Run: headless pygame with SDL's dummy video driver; simulated clock (each Clock.tick advances the game by its frame time, no real sleeping); random seed 0; keys injected as events and as key.get_pressed() state; mouse plan: one left click at the window centre at the start of phase 2, then a move to the lower-right quarter at the start of phase 3.
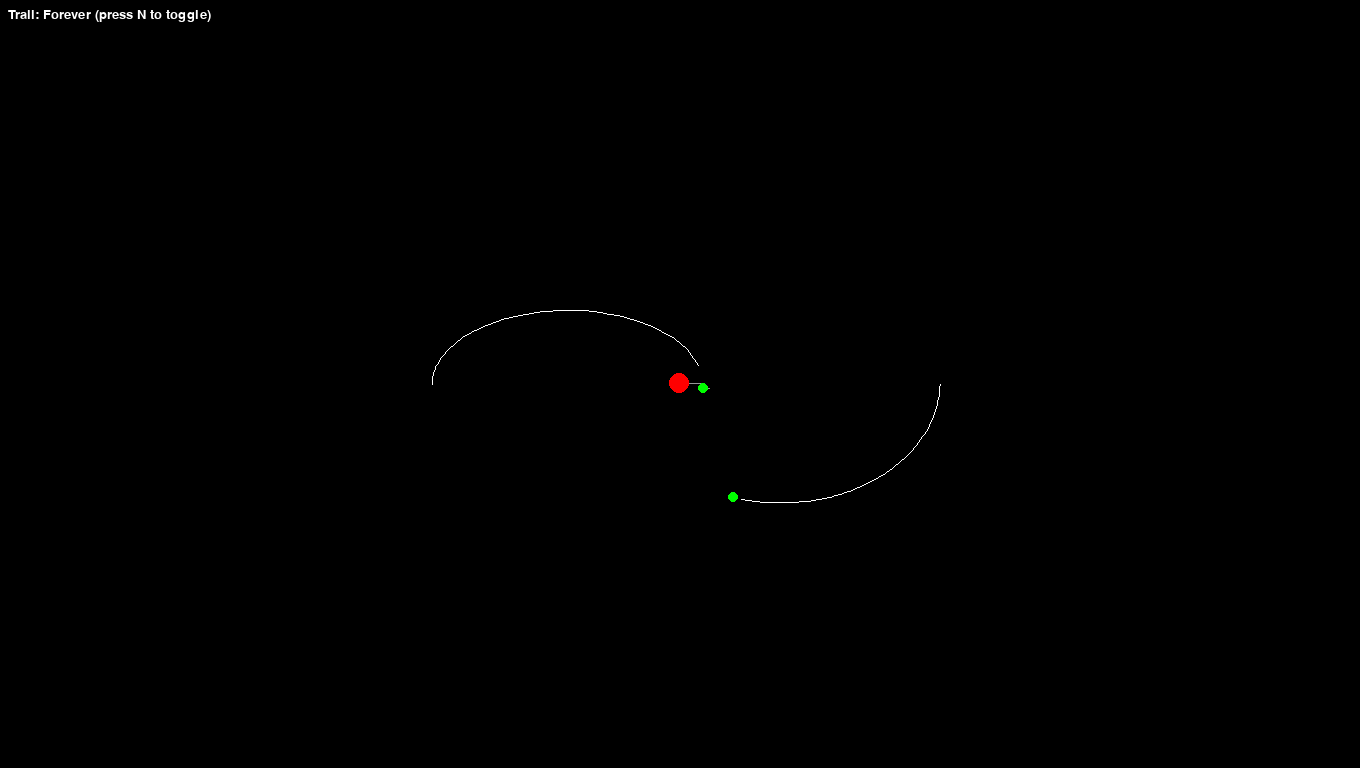
Frame 1 of 4 · flips 1–60 · no input
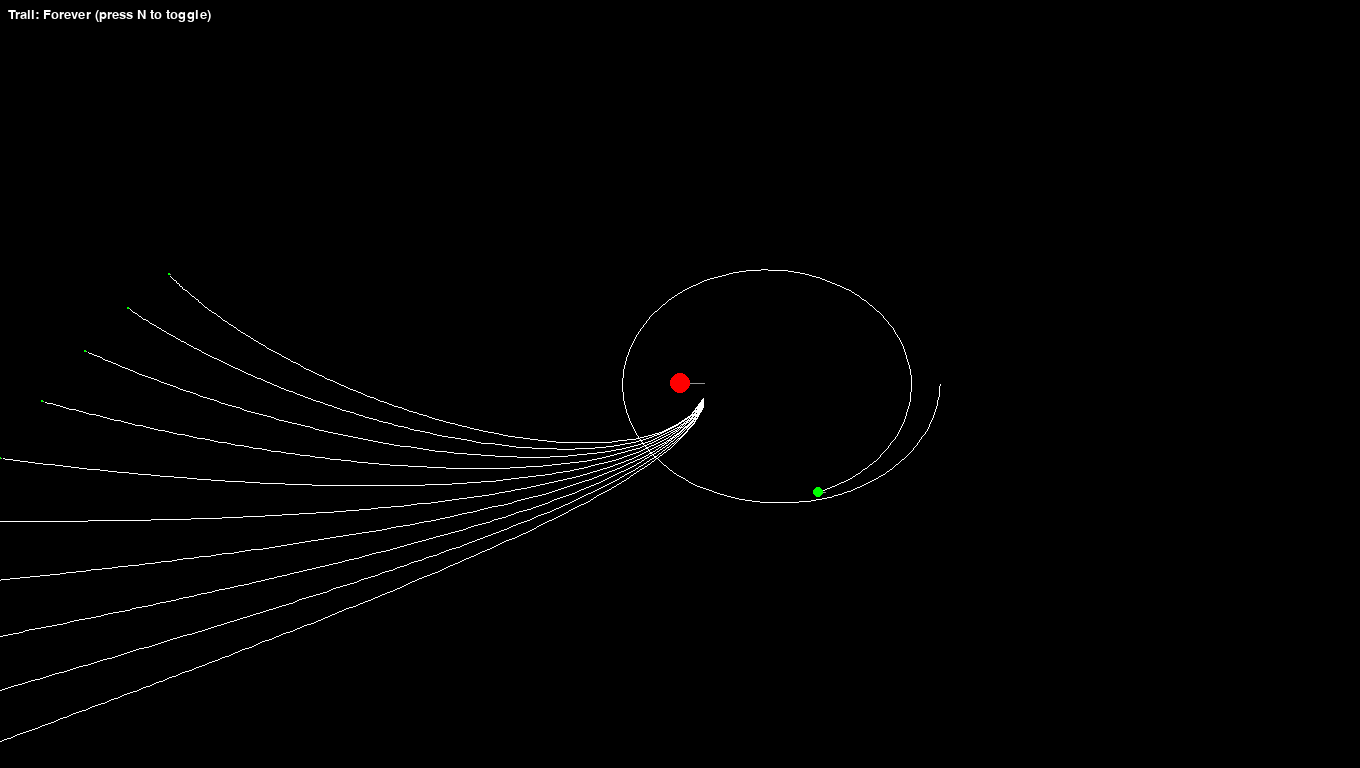
Frame 2 of 4 · flips 61–180 · clicked the window centre · tapped SPACE, RETURN · held RIGHT (→), D
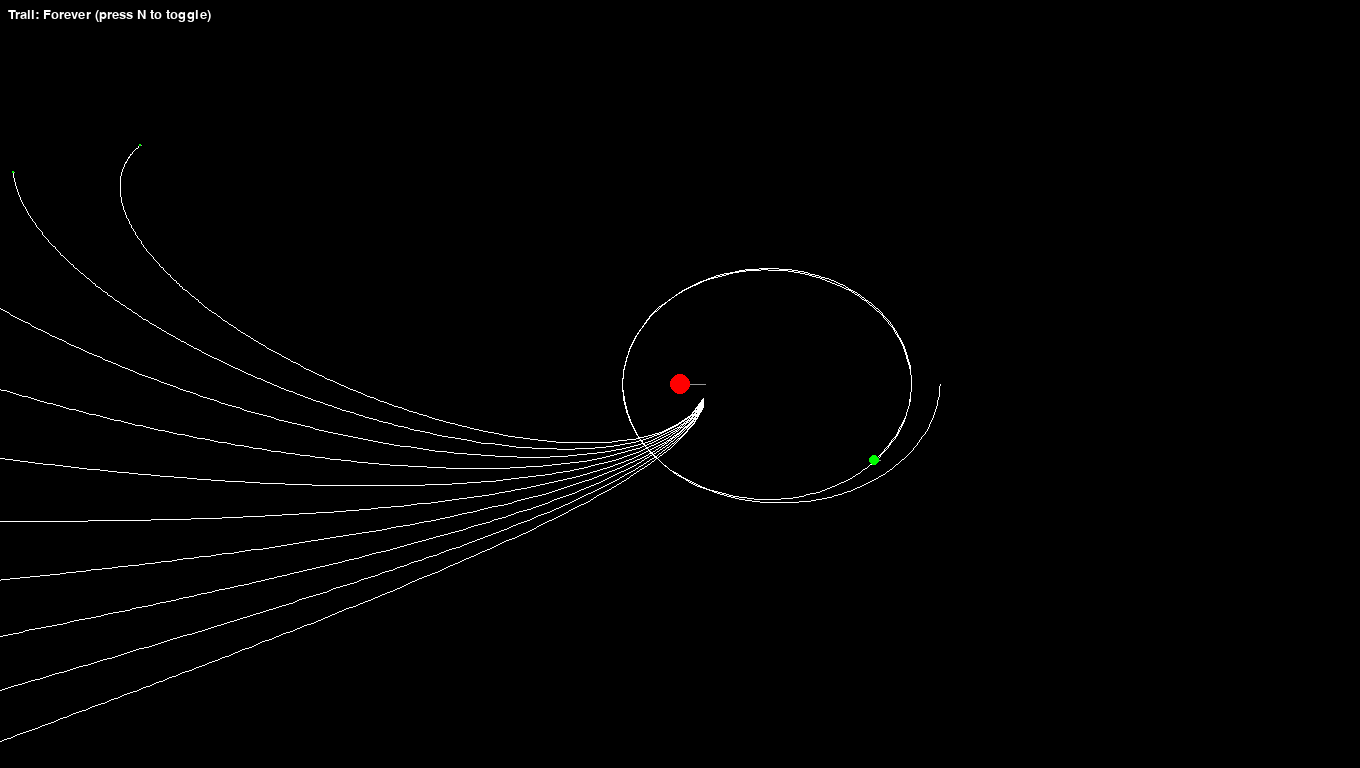
Frame 3 of 4 · flips 181–300 · moved the mouse to the lower-right quarter · held DOWN (↓), S
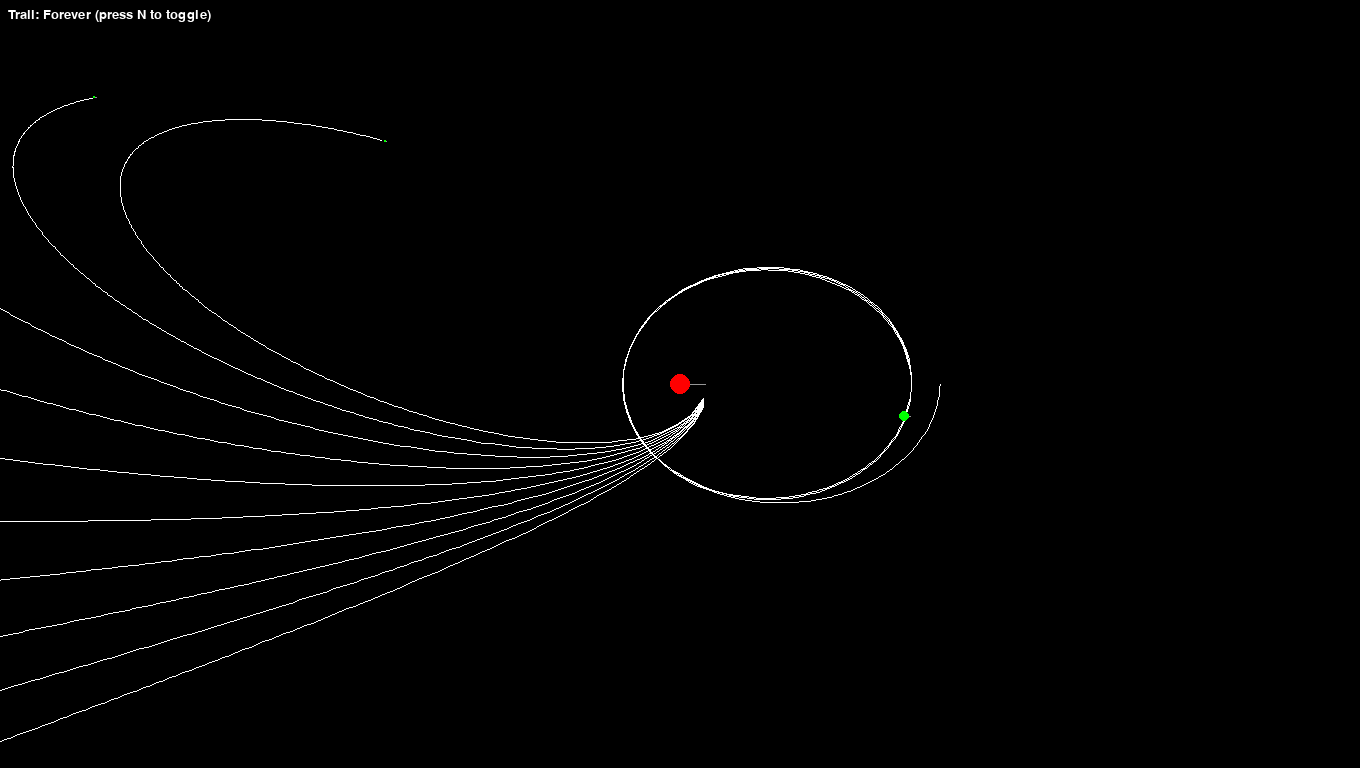
Frame 4 of 4 · flips 301–420 · held LEFT (←), A, UP (↑), W

The pygame program that drew these frames:

import pygame
import math

width = 1360
height = 768

RED = (255, 0, 0)
rectWidth = 50
rectHeight = 50

gravity = 1
retention = 0.9

pygame.init()
screen = pygame.display.set_mode((width, height))

clock = pygame.time.Clock()
fps=60
running = True

# trail settings (seconds). Set TRAIL_NEVER = True to keep trails forever.
TRAIL_SECONDS = 1
TRAIL_NEVER = True

# camera state
cam_x = 0.0   # world -> screen offset x (pixels)
cam_y = 0.0   # world -> screen offset y (pixels)
panning = False
pan_mouse_start = (0, 0)
pan_cam_start = (0.0, 0.0)


class Ball:
    def __init__(self, x_pos, y_pos, radius, color, mass, x_speed, y_speed, density, frag):
        self.pos = [float(x_pos), float(y_pos)]
        self.color = color
        self.base_color = color  # permanent default color used for resets
        self.mass = mass
        self.density = density
        self.frag = frag
        # keep simulation velocities as floats
        self.speed = [float(x_speed), float(y_speed)]
        self.radius = int(radius)
        self.area = math.pi * (radius ** 2)
        # history of previous positions (world coordinates) for trail drawing
        self.history = []
        # set max_history according to global TRAIL_SECONDS / TRAIL_NEVER
        self.update_max_history()

    def update_max_history(self):
        # set max_history to None for infinite history, or integer frames
        global TRAIL_SECONDS, TRAIL_NEVER, fps
        if TRAIL_NEVER:
            self.max_history = None
        else:
            # clamp to at least 0 frames (0 seconds means no history)
            frames = max(0, int(TRAIL_SECONDS * fps))
            self.max_history = frames

    def update_pos(self):
        prev_posx = self.pos[0]
        prev_posy = self.pos[1]
        # store previous position in history (world coords)
        self.history.append((prev_posx, prev_posy))
        # trim history only if max_history is set
        if self.max_history is not None:
            while len(self.history) > self.max_history:
                self.history.pop(0)
        # advance position by velocity (one simulation step per frame)
        self.pos[0] += self.speed[0]
        self.pos[1] += self.speed[1]

    def add_history(self, px, py):
        self.history.append((px, py))
        if self.max_history is not None and len(self.history) > self.max_history:
            self.history.pop(0)

    def draw(self, surface, cam_x=0.0, cam_y=0.0):
        # draw trail from history using camera offset
        if len(self.history) >= 2:
            points = [(int(px + cam_x), int(py + cam_y)) for (px, py) in self.history]
            pygame.draw.lines(surface, (255, 255, 255), False, points, 1)
        # draw ball at screen position
        screen_x = int(self.pos[0] + cam_x)
        screen_y = int(self.pos[1] + cam_y)
        pygame.draw.circle(surface, self.color, (screen_x, screen_y), self.radius)


Balls = [
    Ball(width / 2 , height / 2, 10, (255, 0, 0), 10 * 1e13, 0, 0, 10, False),
    Ball(width / 2 - 248, height / 2, 5, (0, 255, 0), 2 * 1e10, 0, -2.1, 1.3, False),
    Ball(width / 2 + 260, height / 2, 5, (0, 255, 0), 2 * 1e10, 0, 3, 1.4, False),

]

# ensure all balls have correct max_history at start
def apply_trail_settings_to_all():
    for b in Balls:
        b.update_max_history()

apply_trail_settings_to_all()

# simple font for HUD
font = pygame.font.SysFont(None, 20)

def set_trail_seconds(seconds):
    global TRAIL_SECONDS, TRAIL_NEVER
    TRAIL_NEVER = False
    TRAIL_SECONDS = max(0.0, float(seconds))
    apply_trail_settings_to_all()

def toggle_trail_never():
    global TRAIL_NEVER
    TRAIL_NEVER = not TRAIL_NEVER
    apply_trail_settings_to_all()

while running:
    for event in pygame.event.get():
        if event.type == pygame.QUIT:

            running = False

        # camera panning with right mouse button
        elif event.type == pygame.MOUSEBUTTONDOWN:
            if event.button == 3:  # right click start pan
                panning = True
                pan_mouse_start = event.pos
                pan_cam_start = (cam_x, cam_y)

        elif event.type == pygame.MOUSEBUTTONUP:
            if event.button == 3:  # right click release
                panning = False

        elif event.type == pygame.MOUSEMOTION:
            if panning:
                mx, my = event.pos
                sx, sy = pan_mouse_start
                dx = mx - sx
                dy = my - sy
                # update camera offset relative to when pan started
                cam_x = pan_cam_start[0] + dx
                cam_y = pan_cam_start[1] + dy

        elif event.type == pygame.KEYDOWN:
            # increase/decrease trail time
            if event.key in (pygame.K_PLUS, pygame.K_EQUALS, pygame.K_KP_PLUS):
                # increase by 1 second
                if TRAIL_NEVER:
                    # switch to finite first
                    toggle_trail_never()
                set_trail_seconds(TRAIL_SECONDS + 0.1)
            elif event.key in (pygame.K_MINUS, pygame.K_KP_MINUS):
                if TRAIL_NEVER:
                    toggle_trail_never()
                set_trail_seconds(max(0.0, TRAIL_SECONDS - 0.1))
            elif event.key == pygame.K_n:
                toggle_trail_never()

    screen.fill("black")

    # update physics and positions
    i = 0
    while i < len(Balls):
        each = Balls[i]
        # update positions using current velocities
        each.update_pos()
        j = i + 1
        while j < len(Balls):
            other = Balls[j]
            dist_x = each.pos[0] - other.pos[0]
            dist_y = each.pos[1] - other.pos[1]
            distance = math.hypot(dist_x, dist_y)
            distance = max(distance, 2.0)

            G = 6.674e-11
            attraction = (G * each.mass * other.mass) / (distance * distance)

            # accelerations (apply equal & opposite)
            ax = (attraction / each.mass) * (dist_x / distance)
            ay = (attraction / each.mass) * (dist_y / distance)
            each.speed[0] -= ax
            each.speed[1] -= ay
            other.speed[0] += (attraction / other.mass) * (dist_x / distance)
            other.speed[1] += (attraction / other.mass) * (dist_y / distance)


            angleOfTangent = math.atan2(each.speed[0], each.speed[1]) * (180.0 / math.pi)

            hypotTangent = math.hypot(each.speed[0], each.speed[1])

            #Shows Tangent Line
            """ pygame.draw.line(screen, (0, 255, 0),
                             (int(each.pos[0] + cam_x), int(each.pos[1] + cam_y)),
                             (int(each.pos[0] + cam_x + math.sin(math.radians(angleOfTangent)) * hypotTangent * 10),
                              int(each.pos[1] + cam_y + math.cos(math.radians(angleOfTangent)) * hypotTangent * 10)), 2)
            """
            #Shows Line Between Centers
            """
            pygame.draw.line(screen, (150, 150, 150),
                             (int(each.pos[0] + cam_x), int(each.pos[1] + cam_y)),
                             (int(other.pos[0] + cam_x), int(other.pos[1] + cam_y)), 1) """
            
            #Roche Limit
            rocheLimit = each.radius * (2 * each.density / other.density) ** (1/3)
            pygame.draw.line(screen, (150, 150, 150),
                             (int(each.pos[0] + cam_x), int(each.pos[1] + cam_y)),
                             (int(each.pos[0] + rocheLimit + cam_x), int(each.pos[1] + cam_y)), 1)
            
            originalEachColor = each.color
            originalOtherColor = other.color
            
            
            
            


            # check for collision / merging
            if distance < each.radius + other.radius:
                # merge smaller into larger
                if each.mass >= other.mass:
                    each.mass += other.mass
                    each.area += other.area
                    each.radius = int(math.sqrt(each.area / math.pi))
                    Balls.pop(j)
                    continue  # don't increment j, list shifted
                else:
                    other.mass += each.mass
                    other.area += each.area
                    other.radius = int(math.sqrt(other.area / math.pi))
                    Balls.pop(i)
                    i -= 1  # compensate for outer increment below
                    break  # current 'each' removed; stop inner loop

            # flash green while inside Roche limit; otherwise reset to base_color
            if other.frag == False:
                if distance < rocheLimit:
                    other.color = (0, 255, 0)
                    if other.speed[0] > other.speed[1]:
                        for k in range(10):
                            Balls.append(Ball(other.pos[0] + k + 10 + (other.radius/10), other.pos[1], 1, other.base_color, other.mass/10, other.speed[0], other.speed[1], other.density, True))

                        Balls.pop(j)
                    else:
                        for k in range(10):
                            Balls.append(Ball(other.pos[0], other.pos[1] + k + 10 + (other.radius/10), 1, other.base_color, other.mass/10, other.speed[0], other.speed[1], other.density, True))

                        Balls.pop(j)
                else:
                    other.color = other.base_color

            j += 1
        i += 1

    # draw all Balls (trails and balls) with camera offset
    for b in Balls:
        b.draw(screen, cam_x=cam_x, cam_y=cam_y)

    # HUD: trail info and controls
    if TRAIL_NEVER:
        trail_text = "Trail: Forever (press N to toggle)"
    else:
        trail_text = f"Trail: {TRAIL_SECONDS:.0f}s  (+/- to change, N toggles Forever)"
    surf = font.render(trail_text, True, (255, 255, 255))
    screen.blit(surf, (8, 8))

    pygame.display.flip()
    clock.tick(fps)

pygame.quit()
